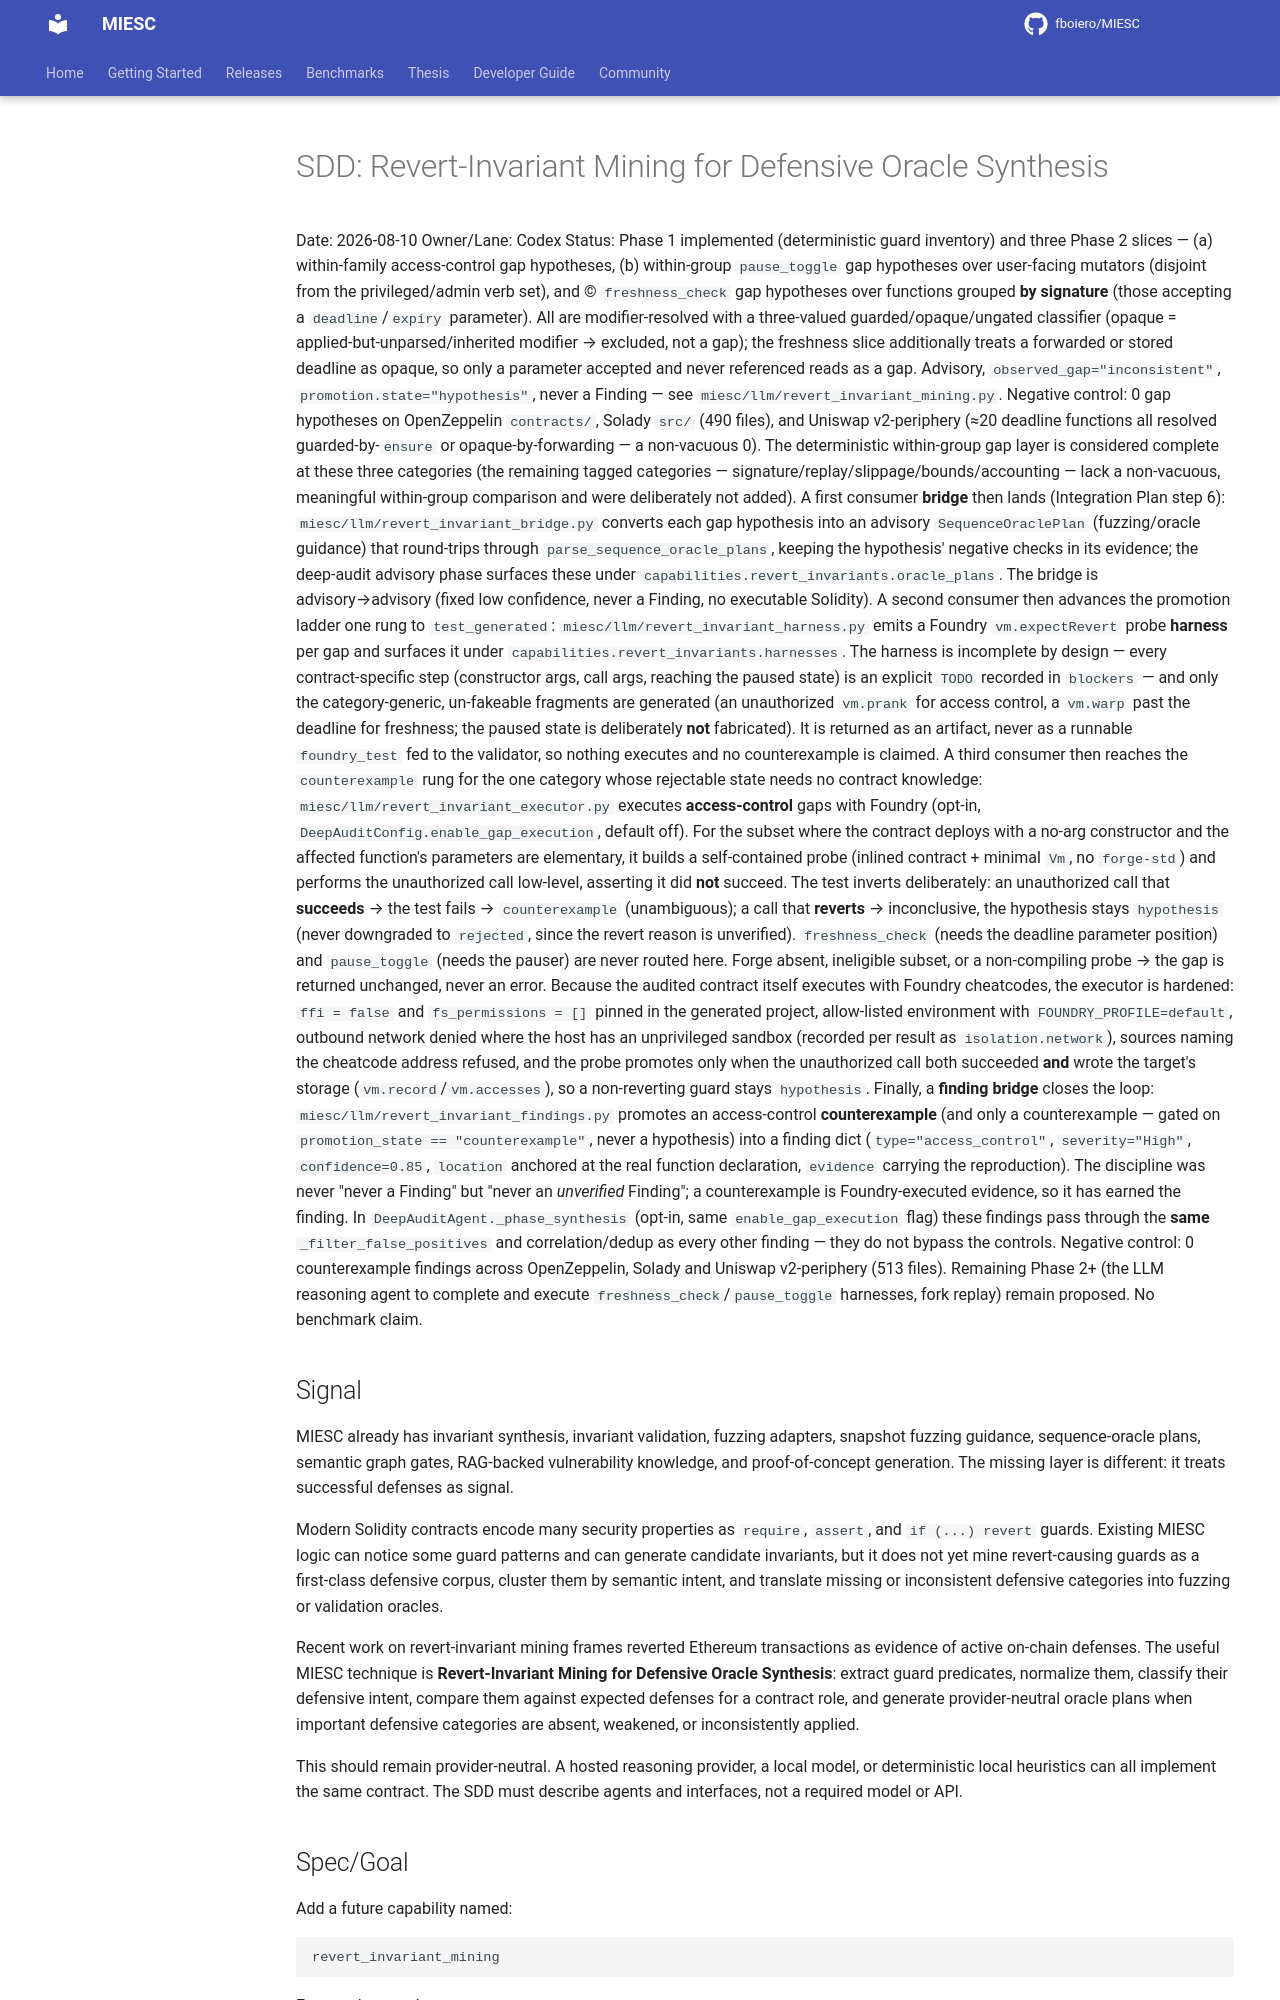

repository: fboiero/MIESC · page: SDD_REVERT_INVARIANT_MINING_20260810/index.html · generator: jekyll

# SDD: Revert-Invariant Mining for Defensive Oracle Synthesis

Date: 2026-08-10
Owner/Lane: Codex
Status: Phase 1 implemented (deterministic guard inventory) and three Phase 2 slices — (a) within-family access-control gap hypotheses, (b) within-group `pause_toggle` gap hypotheses over user-facing mutators (disjoint from the privileged/admin verb set), and (c) `freshness_check` gap hypotheses over functions grouped **by signature** (those accepting a `deadline`/`expiry` parameter). All are modifier-resolved with a three-valued guarded/opaque/ungated classifier (opaque = applied-but-unparsed/inherited modifier → excluded, not a gap); the freshness slice additionally treats a forwarded or stored deadline as opaque, so only a parameter accepted and never referenced reads as a gap. Advisory, `observed_gap="inconsistent"`, `promotion.state="hypothesis"`, never a Finding — see `miesc/llm/revert_invariant_mining.py`. Negative control: 0 gap hypotheses on OpenZeppelin `contracts/`, Solady `src/` (490 files), and Uniswap v2-periphery (≈20 deadline functions all resolved guarded-by-`ensure` or opaque-by-forwarding — a non-vacuous 0). The deterministic within-group gap layer is considered complete at these three categories (the remaining tagged categories — signature/replay/slippage/bounds/accounting — lack a non-vacuous, meaningful within-group comparison and were deliberately not added). A first consumer **bridge** then lands (Integration Plan step 6): `miesc/llm/revert_invariant_bridge.py` converts each gap hypothesis into an advisory `SequenceOraclePlan` (fuzzing/oracle guidance) that round-trips through `parse_sequence_oracle_plans`, keeping the hypothesis' negative checks in its evidence; the deep-audit advisory phase surfaces these under `capabilities.revert_invariants.oracle_plans`. The bridge is advisory→advisory (fixed low confidence, never a Finding, no executable Solidity). A second consumer then advances the promotion ladder one rung to `test_generated`: `miesc/llm/revert_invariant_harness.py` emits a Foundry `vm.expectRevert` probe **harness** per gap and surfaces it under `capabilities.revert_invariants.harnesses`. The harness is incomplete by design — every contract-specific step (constructor args, call args, reaching the paused state) is an explicit `TODO` recorded in `blockers` — and only the category-generic, un-fakeable fragments are generated (an unauthorized `vm.prank` for access control, a `vm.warp` past the deadline for freshness; the paused state is deliberately **not** fabricated). It is returned as an artifact, never as a runnable `foundry_test` fed to the validator, so nothing executes and no counterexample is claimed. A third consumer then reaches the `counterexample` rung for the one category whose rejectable state needs no contract knowledge: `miesc/llm/revert_invariant_executor.py` executes **access-control** gaps with Foundry (opt-in, `DeepAuditConfig.enable_gap_execution`, default off). For the subset where the contract deploys with a no-arg constructor and the affected function's parameters are elementary, it builds a self-contained probe (inlined contract + minimal `Vm`, no `forge-std`) and performs the unauthorized call low-level, asserting it did **not** succeed. The test inverts deliberately: an unauthorized call that **succeeds** → the test fails → `counterexample` (unambiguous); a call that **reverts** → inconclusive, the hypothesis stays `hypothesis` (never downgraded to `rejected`, since the revert reason is unverified). `freshness_check` (needs the deadline parameter position) and `pause_toggle` (needs the pauser) are never routed here. Forge absent, ineligible subset, or a non-compiling probe → the gap is returned unchanged, never an error. Because the audited contract itself executes with Foundry cheatcodes, the executor is hardened: `ffi = false` and `fs_permissions = []` pinned in the generated project, allow-listed environment with `FOUNDRY_PROFILE=default`, outbound network denied where the host has an unprivileged sandbox (recorded per result as `isolation.network`), sources naming the cheatcode address refused, and the probe promotes only when the unauthorized call both
